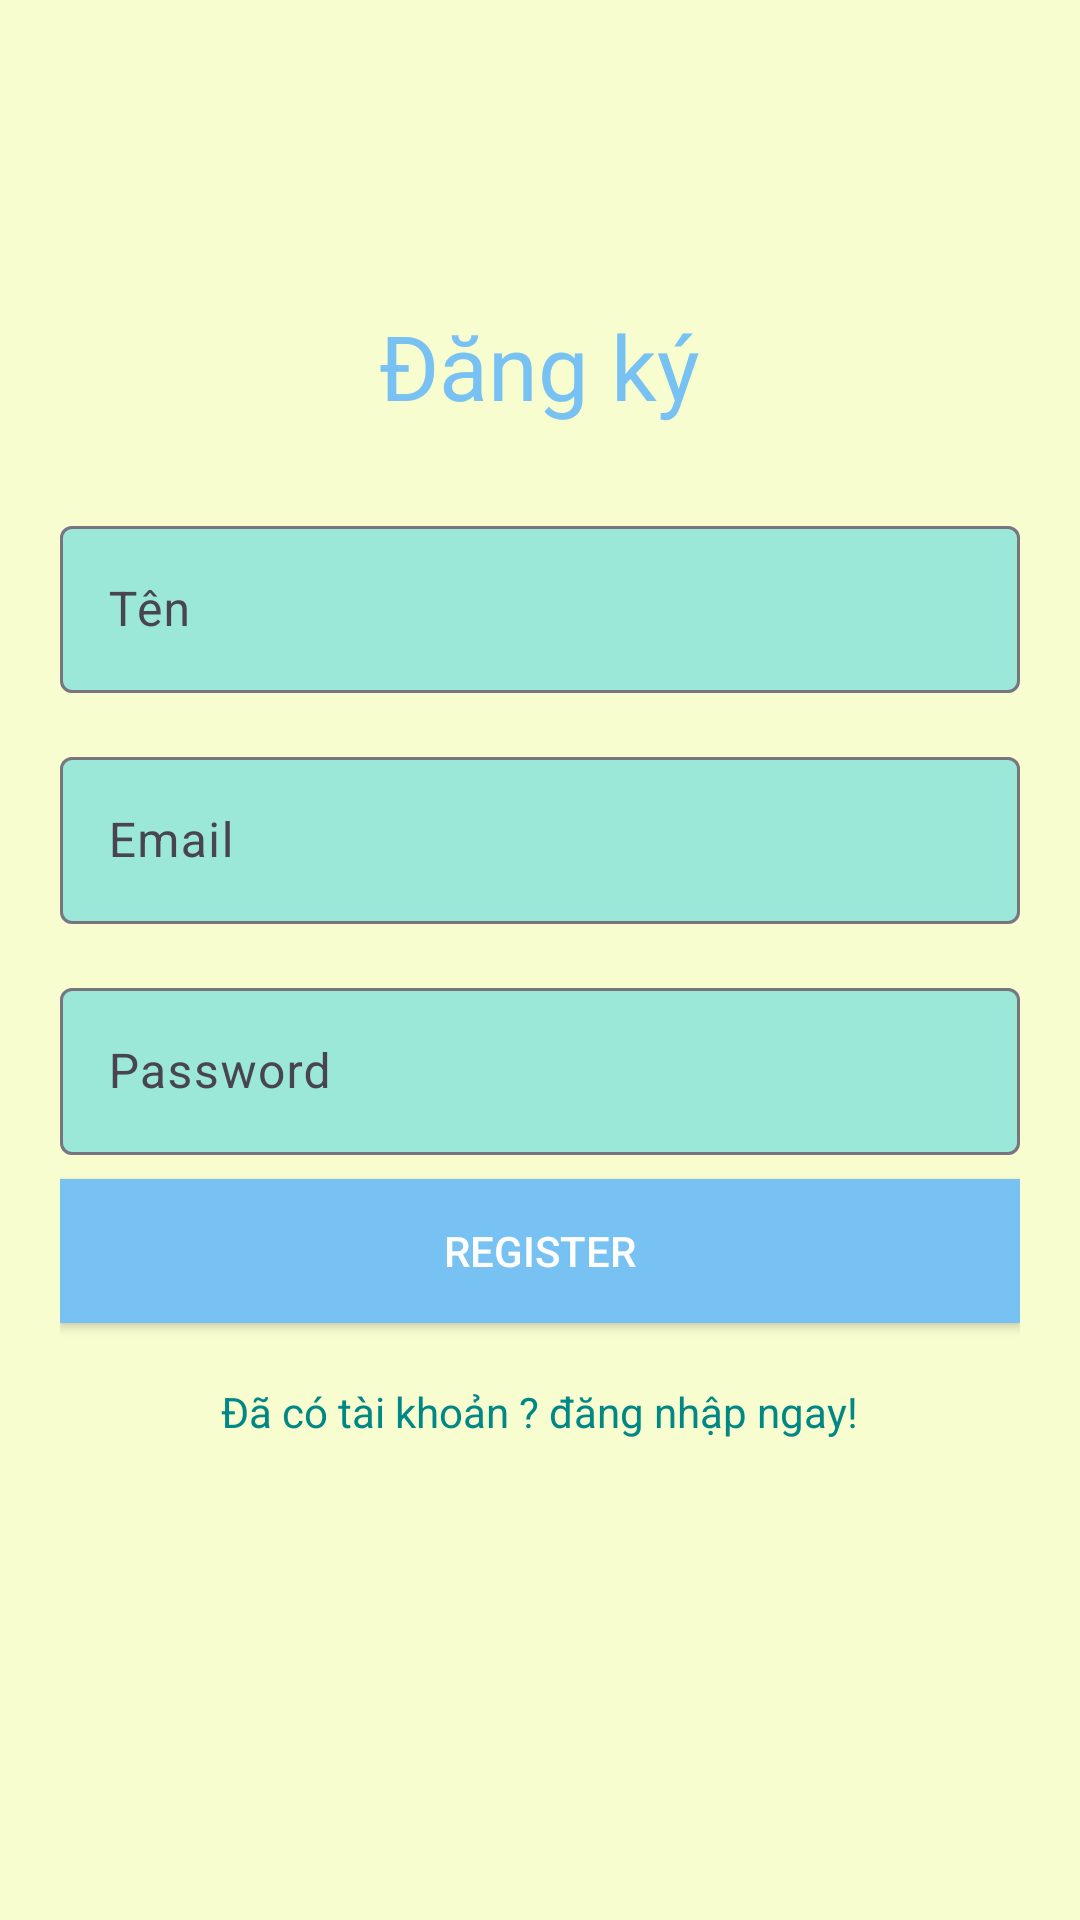

Android layout source for this screen:
<!-- AndroidManifest.xml: application theme Theme.ASS_ANDROIDNETWORKING -->
<!-- res/layout/fragment_register.xml -->
<?xml version="1.0" encoding="utf-8"?>
<LinearLayout xmlns:android="http://schemas.android.com/apk/res/android"
    xmlns:app="http://schemas.android.com/apk/res-auto"
    android:orientation="vertical"
    android:paddingRight="20dp"
    android:paddingLeft="20dp"
    android:gravity="center"
    android:layout_width="match_parent"
    android:layout_height="match_parent"
    android:background="#F8FDCF">
    <TextView
        android:text="Đăng ký"
        android:textSize="30sp"
        android:textColor="#78C1F3"
        android:textAlignment="center"
        android:layout_marginBottom="20dp"
        android:layout_width="wrap_content"
        android:layout_height="wrap_content" />
    <com.google.android.material.textfield.TextInputLayout
        android:layout_marginTop="8dp"
        android:layout_marginBottom="8dp"
        android:layout_width="match_parent"
        android:layout_height="wrap_content"
        app:boxBackgroundColor="#9BE8D8">
        <EditText
            android:hint="Tên"
            android:id="@+id/et_name"
            android:inputType="textPersonName"
            android:layout_width="match_parent"
            android:layout_height="wrap_content" />
    </com.google.android.material.textfield.TextInputLayout>
    <com.google.android.material.textfield.TextInputLayout
        android:layout_marginTop="8dp"
        android:layout_marginBottom="8dp"
        android:layout_width="match_parent"
        android:layout_height="wrap_content"
        app:boxBackgroundColor="#9BE8D8">
        <EditText
            android:hint="Email"
            android:id="@+id/et_email"

            android:inputType="textEmailAddress"
            android:layout_width="match_parent"
            android:layout_height="wrap_content" />
    </com.google.android.material.textfield.TextInputLayout>
    <com.google.android.material.textfield.TextInputLayout
        android:layout_marginTop="8dp"
        android:layout_marginBottom="8dp"
        android:layout_width="match_parent"
        android:layout_height="wrap_content"
        app:boxBackgroundColor="#9BE8D8">
        <EditText
            android:hint="Password"
            android:id="@+id/et_password"
            android:inputType="textPassword"
            android:layout_width="match_parent"
            android:layout_height="wrap_content" />
    </com.google.android.material.textfield.TextInputLayout>
    <androidx.appcompat.widget.AppCompatButton
        android:id="@+id/btn_register"
        android:text="Register"
        android:background="#78C1F3"
        android:textColor="@android:color/white"
        android:layout_width="match_parent"
        android:layout_height="wrap_content"/>
    <TextView
        android:id="@+id/tv_login"
        android:layout_marginTop="20dp"
        android:textColor="@color/design_default_color_secondary_variant"
        android:text="Đã có tài khoản ? đăng nhập ngay!"
        android:layout_width="wrap_content"
        android:layout_height="wrap_content" />
    <ProgressBar
        style="@style/Base.Widget.AppCompat.ProgressBar"
        android:id="@+id/progress"
        android:visibility="invisible"
        android:layout_marginTop="10dp"
        android:layout_width="match_parent"
        android:layout_height="wrap_content"
        android:indeterminate="true" />
</LinearLayout>
<!-- resources referenced by this layout -->
<resources>
  <style name="Theme.ASS_ANDROIDNETWORKING" parent="Base.Theme.ASS_ANDROIDNETWORKING" />
  <style name="Base.Theme.ASS_ANDROIDNETWORKING" parent="Theme.Material3.DayNight.NoActionBar">
          
          
      </style>
</resources>
